Run: headless pygame with SDL's dummy video driver; simulated clock (each Clock.tick advances the game by its frame time, no real sleeping); random seed 0; keys injected as events and as key.get_pressed() state; mouse plan: one left click at the window centre at the start of phase 2, then a move to the lower-right quarter at the start of phase 3.
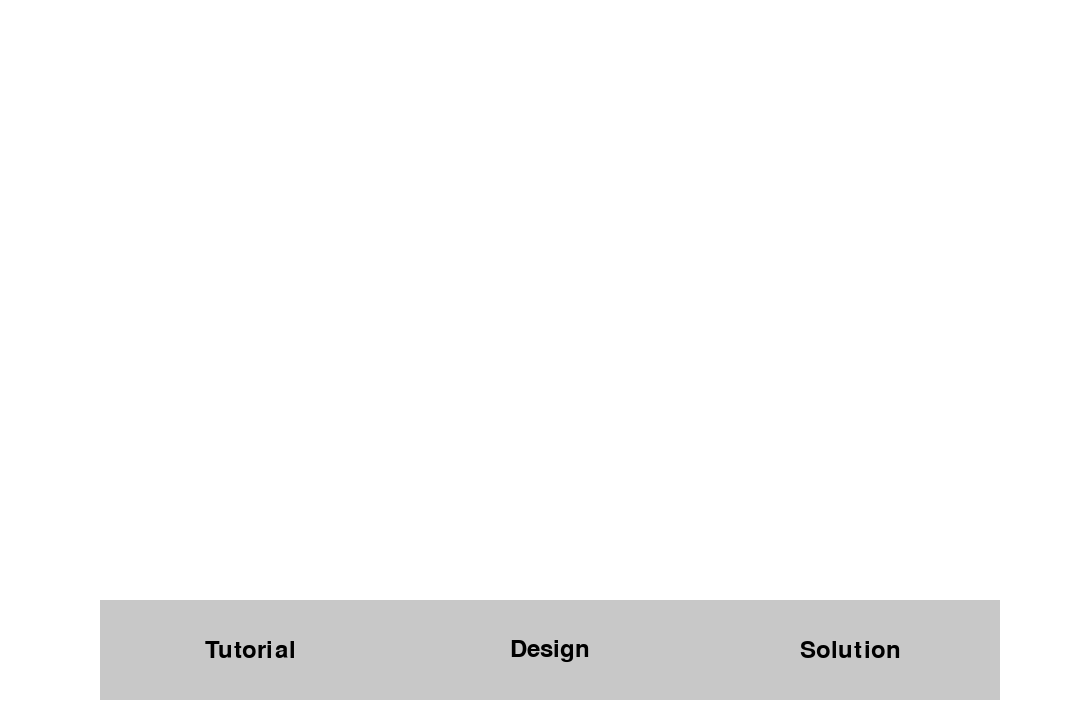
Frame 1 of 4 · flips 1–60 · no input
Frame 2 of 4 · flips 61–180 · clicked the window centre · tapped SPACE, RETURN · held RIGHT (→), D · screen unchanged from frame 1, image omitted
Frame 3 of 4 · flips 181–300 · moved the mouse to the lower-right quarter · held DOWN (↓), S · screen unchanged from frame 2, image omitted
Frame 4 of 4 · flips 301–420 · held LEFT (←), A, UP (↑), W · screen unchanged from frame 3, image omitted

The pygame program that drew these frames:


import pygame

# Define colors
WHITE = (255, 255, 255)
BLACK = (0, 0, 0)
GRAY = (200, 200, 200)
LIGHT_GRAY = (170, 170, 170)
RED = (255, 0, 0)
BLUE = (0, 0, 255)

class Square:
    def __init__(self, x, y, size, color):
        self.rect = pygame.Rect(x, y, size, size)
        self.color = color
        self.default_color = color

    def draw(self, screen):
        pygame.draw.rect(screen, self.color, self.rect)

    def handle_click(self):
        if self.color == self.default_color:
            self.color = RED
        else:
            self.color = self.default_color

class Button:
    def __init__(self, x, y, width, height, text, color, hover_color, text_color):
        self.rect = pygame.Rect(x, y, width, height)
        self.text = text
        self.color = color
        self.hover_color = hover_color
        self.text_color = text_color
        self.font = pygame.font.Font(None, 36)

    def draw(self, screen):
        mouse_pos = pygame.mouse.get_pos()
        if self.rect.collidepoint(mouse_pos):
            pygame.draw.rect(screen, self.hover_color, self.rect)
        else:
            pygame.draw.rect(screen, self.color, self.rect)

        text_surf = self.font.render(self.text, True, self.text_color)
        text_rect = text_surf.get_rect(center=self.rect.center)
        screen.blit(text_surf, text_rect)

    def is_clicked(self, event):
        if event.type == pygame.MOUSEBUTTONDOWN:
            if self.rect.collidepoint(event.pos):
                return True
        return False

# Initialize Pygame
pygame.init()

# Set up display
screen = pygame.display.set_mode((1080, 720))
pygame.display.set_caption("Route Calculator")

# Set up clock
clock = pygame.time.Clock()

# Set up background color
bg_color = WHITE

# Page state
page = 0

def switchScreen(screen, page):
    if page == 0:
        screen.fill((255, 255, 255))
    elif page == 1:
        screen.fill((0, 0, 0))
    elif page == 2:
        screen.fill((255, 255, 0))

# Create grid
def create_grid(rows, cols, size, margin):
    grid = []
    for row in range(rows):
        grid_row = []
        for col in range(cols):
            x = col * (size + margin) + margin
            y = row * (size + margin) + margin
            square = Square(x, y, size, BLUE)
            grid_row.append(square)
        grid.append(grid_row)
    return grid

def draw_grid(grid, screen):
    for row in grid:
        for square in row:
            square.draw(screen)

# Create buttons
button1 = Button(100, 600, 300, 100, 'Tutorial', GRAY, LIGHT_GRAY, BLACK)
button2 = Button(400, 600, 300, 100, 'Design', GRAY, LIGHT_GRAY, BLACK)
button3 = Button(700, 600, 300, 100, 'Solution', GRAY, LIGHT_GRAY, BLACK)

# Grid parameters
grid_size = 100
grid_margin = 5
rows = (screen.get_height() - 150) // (grid_size + grid_margin)
cols = screen.get_width() // (grid_size + grid_margin)
grid = create_grid(rows, cols, grid_size, grid_margin)

# Main loop
running = True
while running:
    screen.fill(bg_color)

    for event in pygame.event.get():
        if event.type == pygame.QUIT:
            running = False
        elif event.type == pygame.MOUSEBUTTONDOWN:
            for row in grid:
                for square in row:
                    if square.rect.collidepoint(event.pos):
                        square.handle_click()
        if button1.is_clicked(event):
            page = 0
        elif button2.is_clicked(event):
            page = 1
        elif button3.is_clicked(event):
            page = 2

    switchScreen(screen, page)
    button1.draw(screen)
    button2.draw(screen)
    button3.draw(screen)

    if page == 1:
        draw_grid(grid, screen)

    pygame.display.flip()
    clock.tick(60)

pygame.quit()
